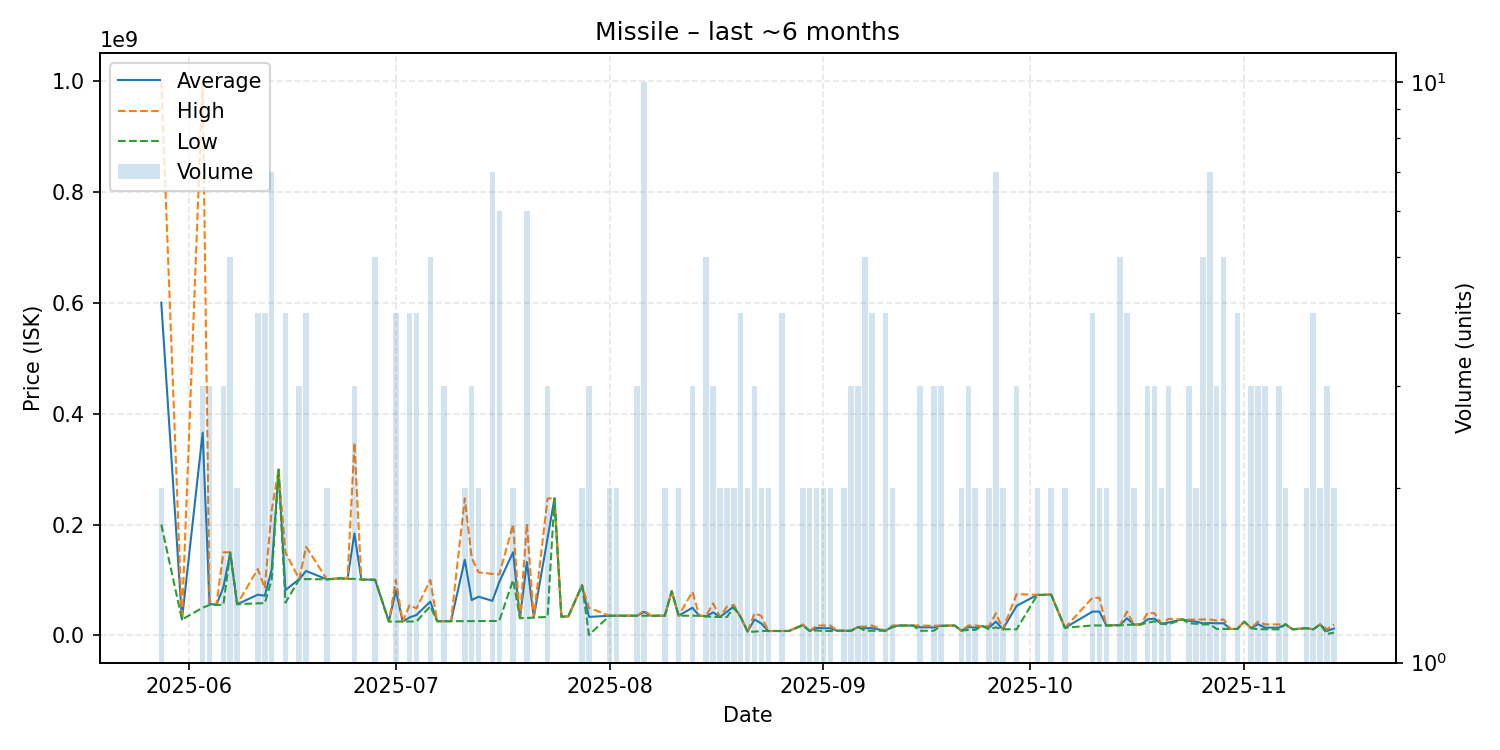

The table this chart was drawn from, first rows:
date, average, highest, lowest, order_count, volume
2025-05-28, 600000000, 1000000000, 200000000, 2, 2
2025-05-31, 28840000, 28840000, 28840000, 1, 1
2025-06-03, 365733333, 997100000, 50050000, 3, 3
2025-06-04, 56723333, 60000000, 55085000, 3, 3
2025-06-05, 55320000, 55320000, 55320000, 1, 1
2025-06-06, 86873333, 149900000, 55360000, 3, 3
2025-06-07, 149260000, 150000000, 149100000, 5, 5
2025-06-08, 56310000, 56310000, 56310000, 1, 2
2025-06-11, 73532500, 119900000, 58080000, 4, 4
2025-06-12, 71550000, 85085000, 58015000, 4, 4
2025-06-13, 118154286, 225000000, 100250000, 6, 7
2025-06-14, 299000000, 299000000, 299000000, 1, 1
2025-06-15, 81805000, 149900000, 59110000, 4, 4
2025-06-17, 101533333, 101700000, 101200000, 3, 3
2025-06-18, 116275000, 159900000, 101700000, 4, 4
2025-06-21, 101250000, 101300000, 101200000, 2, 2
2025-06-23, 103000000, 103000000, 103000000, 1, 1
2025-06-24, 102100000, 102100000, 102100000, 1, 1
2025-06-25, 183933333, 347700000, 102050000, 3, 3
2025-06-26, 100900000, 100900000, 100900000, 1, 1
2025-06-28, 100460000, 100700000, 100150000, 5, 5
2025-06-30, 25070000, 25070000, 25070000, 1, 1
2025-07-01, 81242500, 99940000, 25140000, 4, 4
2025-07-02, 25120000, 25120000, 25120000, 1, 1
2025-07-03, 32522500, 54660000, 25120000, 4, 4
2025-07-04, 37007500, 48755000, 25260000, 4, 4
2025-07-06, 61068000, 100000000, 52860000, 5, 5
2025-07-07, 25720000, 25720000, 25720000, 1, 1
2025-07-08, 25716667, 25740000, 25705000, 3, 3
2025-07-09, 25750000, 25750000, 25750000, 1, 1
2025-07-11, 136410000, 247000000, 25820000, 2, 2
2025-07-12, 63903333, 139800000, 25955000, 3, 3
2025-07-13, 69880000, 113800000, 25960000, 2, 2
2025-07-15, 62458571, 111000000, 26080000, 6, 7
2025-07-16, 96496667, 110000000, 26180000, 6, 6
2025-07-18, 150000000, 200000000, 100000000, 2, 2
2025-07-19, 31200000, 31200000, 31200000, 1, 1
2025-07-20, 132401667, 201200000, 31430000, 6, 6
2025-07-21, 32410000, 32410000, 32410000, 1, 1
2025-07-23, 175836667, 247050000, 33410000, 3, 3
2025-07-24, 247200000, 247200000, 247200000, 1, 1
2025-07-25, 34060000, 34060000, 34060000, 1, 1
2025-07-26, 34250000, 34250000, 34250000, 1, 1
2025-07-28, 90465000, 90470000, 90460000, 2, 2
2025-07-29, 33473000, 49665000, 1089000, 3, 3
2025-08-01, 35570000, 35570000, 35570000, 2, 2
2025-08-02, 35650000, 35670000, 35630000, 2, 2
2025-08-03, 35640000, 35640000, 35640000, 1, 1
2025-08-04, 35640000, 35640000, 35640000, 1, 1
2025-08-05, 35600000, 35630000, 35585000, 3, 3
2025-08-06, 42624000, 44995000, 35580000, 9, 10
2025-08-07, 35570000, 35570000, 35570000, 1, 1
2025-08-09, 35640000, 35640000, 35640000, 1, 2
2025-08-10, 79930000, 79930000, 79930000, 1, 1
2025-08-11, 35655000, 35660000, 35650000, 2, 2
2025-08-13, 49980000, 78630000, 35655000, 3, 3
2025-08-14, 35640000, 35640000, 35640000, 1, 1
2025-08-15, 34592000, 35640000, 34330000, 3, 5
2025-08-16, 41650000, 57970000, 33490000, 3, 3
2025-08-17, 33495000, 33500000, 33490000, 2, 2
... 72 more rows
